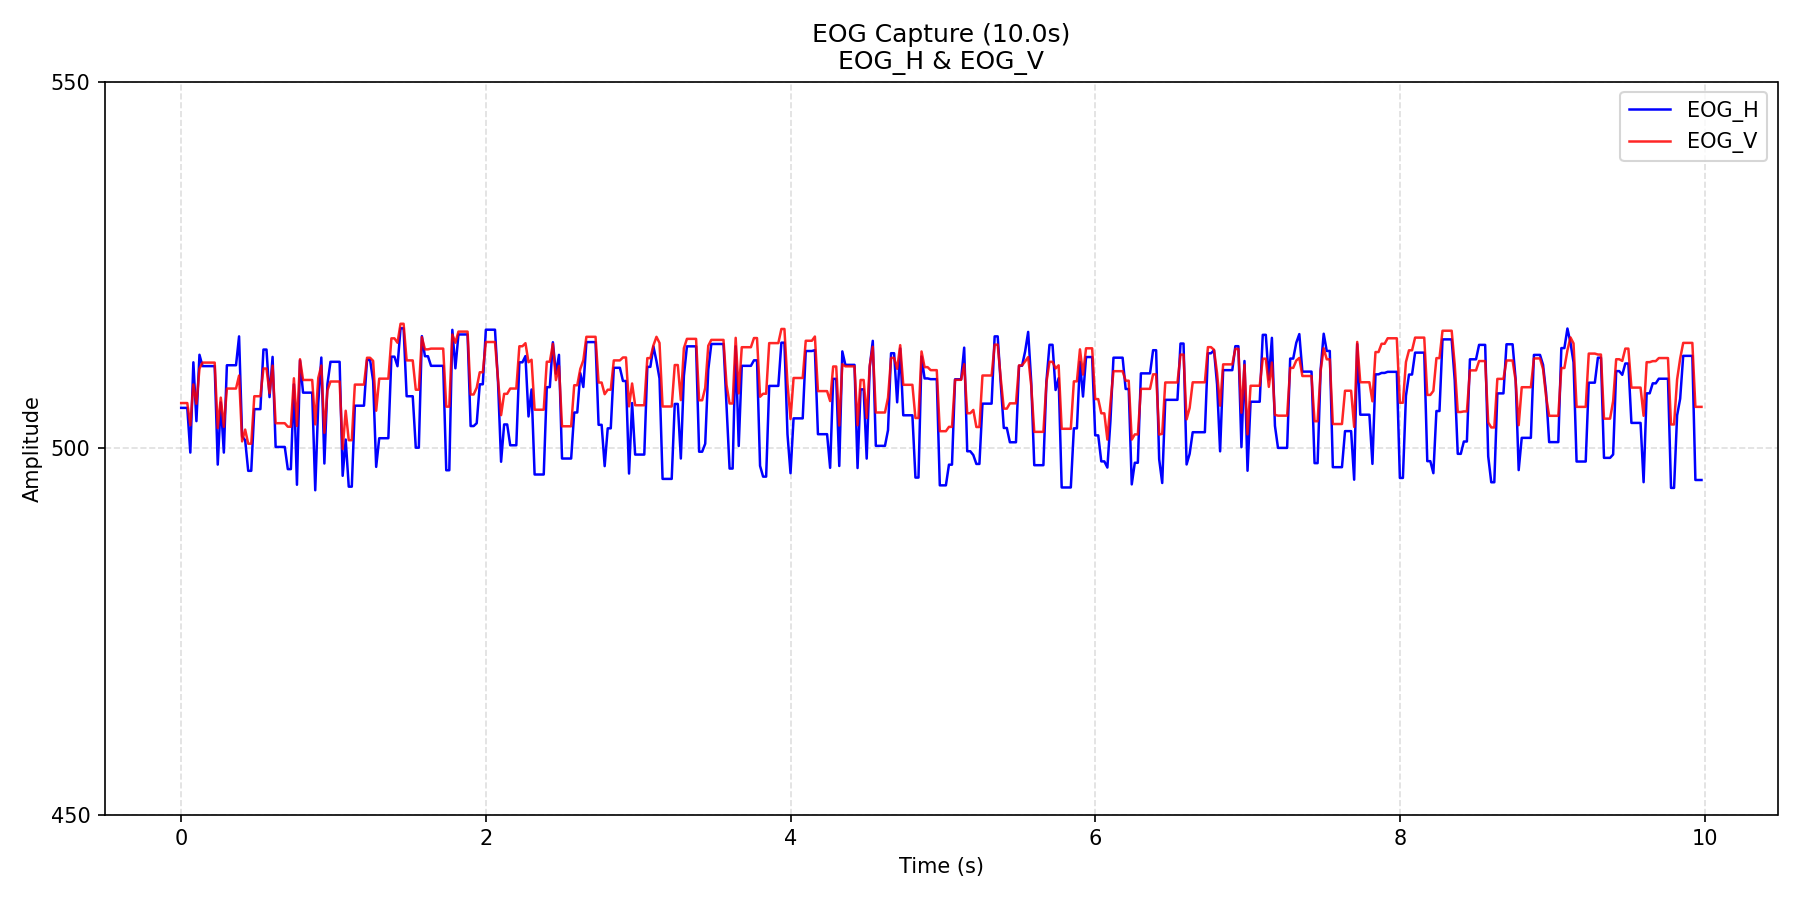

The file beside this chart, header and first rows:
time_s, EOG_H, EOG_V
0.0, 505.5, 506.2
0.02, 505.5, 506.2
0.04, 505.5, 506.2
0.06, 499.4, 503.1
0.08, 511.7, 508.7
0.1, 503.7, 506.1
0.12, 512.8, 510.9
0.14, 511.2, 511.7
0.16, 511.2, 511.7
0.18, 511.2, 511.7
0.2, 511.2, 511.7
0.22, 511.2, 511.7
0.24, 497.8, 502.7
0.26, 506.2, 506.9
0.28, 499.4, 502.9
0.3, 511.3, 508.1
0.32, 511.3, 508.1
0.34, 511.3, 508.1
0.36, 511.3, 508.1
0.38, 515.3, 509.9
0.4, 501.6, 500.9
0.42, 501.1, 502.5
0.44, 496.9, 500.6
0.46, 496.9, 500.6
0.48, 505.3, 507.1
0.5, 505.3, 507.1
0.52, 505.3, 507.1
0.54, 513.5, 510.9
0.56, 513.5, 510.9
0.58, 507, 507.5
0.6, 512.5, 511.3
0.62, 500.2, 503.4
0.64, 500.2, 503.4
0.66, 500.2, 503.4
0.68, 500.2, 503.4
0.7, 497.1, 502.9
0.72, 497.1, 502.9
0.74, 508.7, 509.5
0.76, 495, 503
0.78, 512, 512.1
0.8, 507.6, 509.3
0.82, 507.6, 509.3
0.84, 507.6, 509.3
0.86, 507.6, 509.3
0.88, 494.3, 503.2
0.9, 506.2, 509.6
0.92, 512.4, 511.3
0.94, 497.9, 502.1
0.96, 508.7, 507.9
0.98, 511.8, 509.1
1, 511.8, 509.1
1.02, 511.8, 509.1
1.04, 511.8, 509.1
1.06, 496.2, 499.9
1.08, 501.2, 505.1
1.1, 494.8, 501.1
1.12, 494.8, 501.1
1.14, 505.8, 508.7
1.16, 505.8, 508.7
1.18, 505.8, 508.7
... 440 more rows
